6-way image classification set "boardTrainingData" from GitHub (mcwhorpj/boardTrainingData); label vocabulary: Arduino Nano, Arduino Uno, Jetson Nano, Jetson Xavier NX, Raspberry Pi Three, Raspberry Pi Zero.

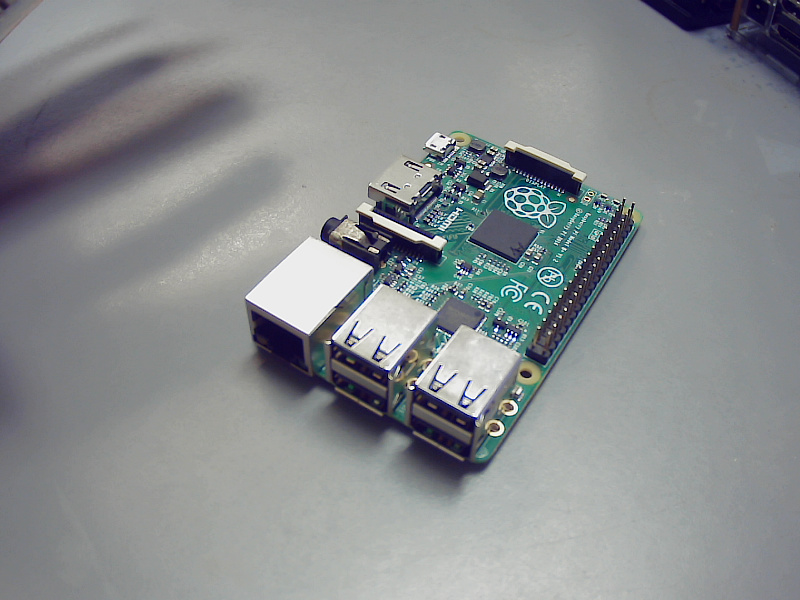
Label: Raspberry Pi Three

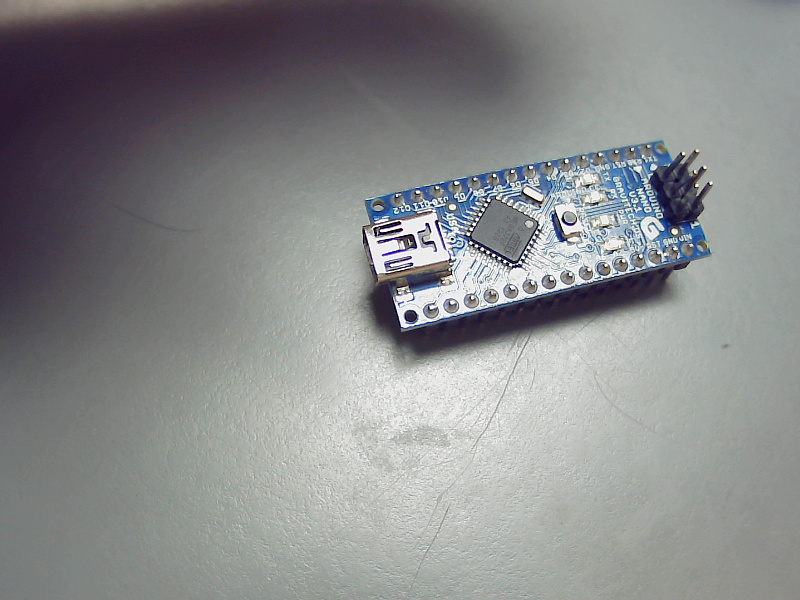
Label: Arduino Nano

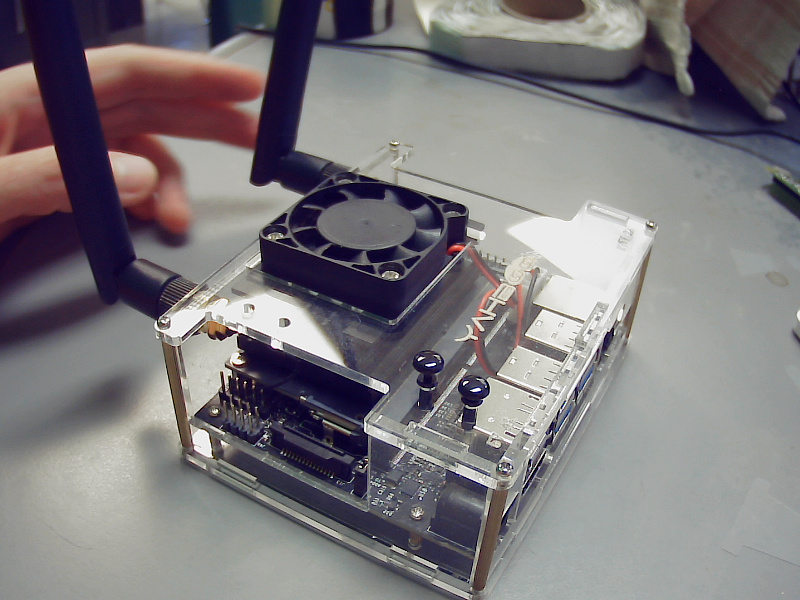
Label: Jetson Nano

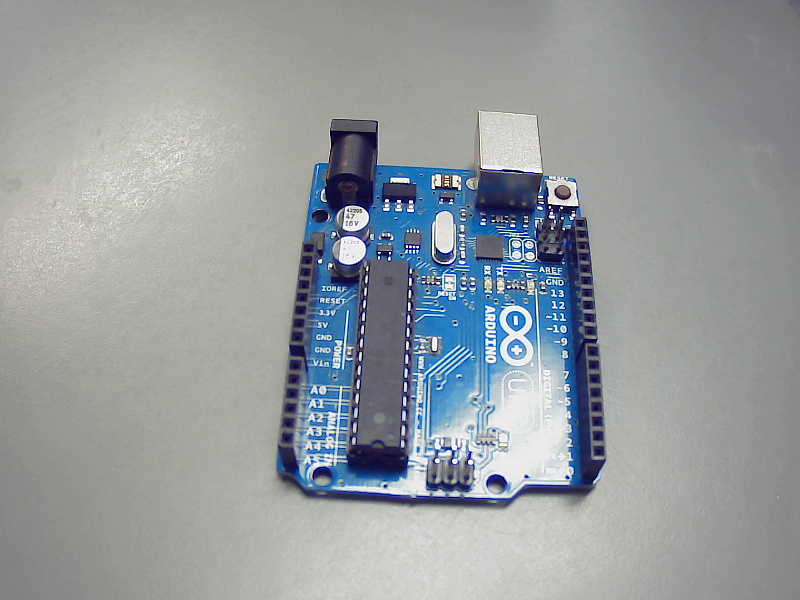
Label: Arduino Uno

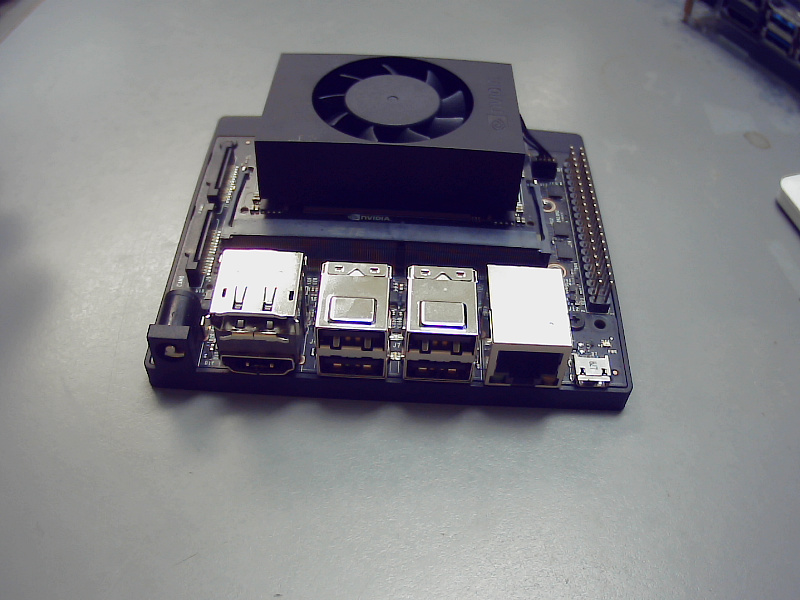
Label: Jetson Xavier NX

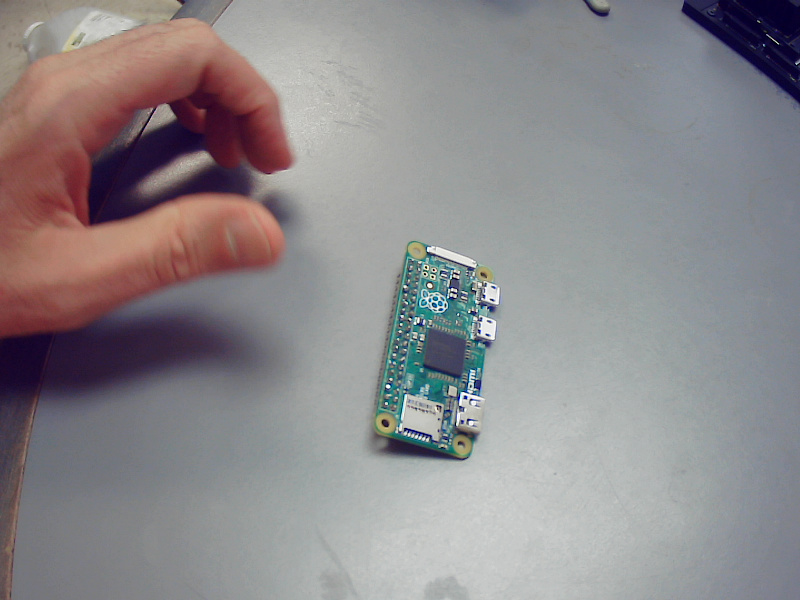
Label: Raspberry Pi Zero
